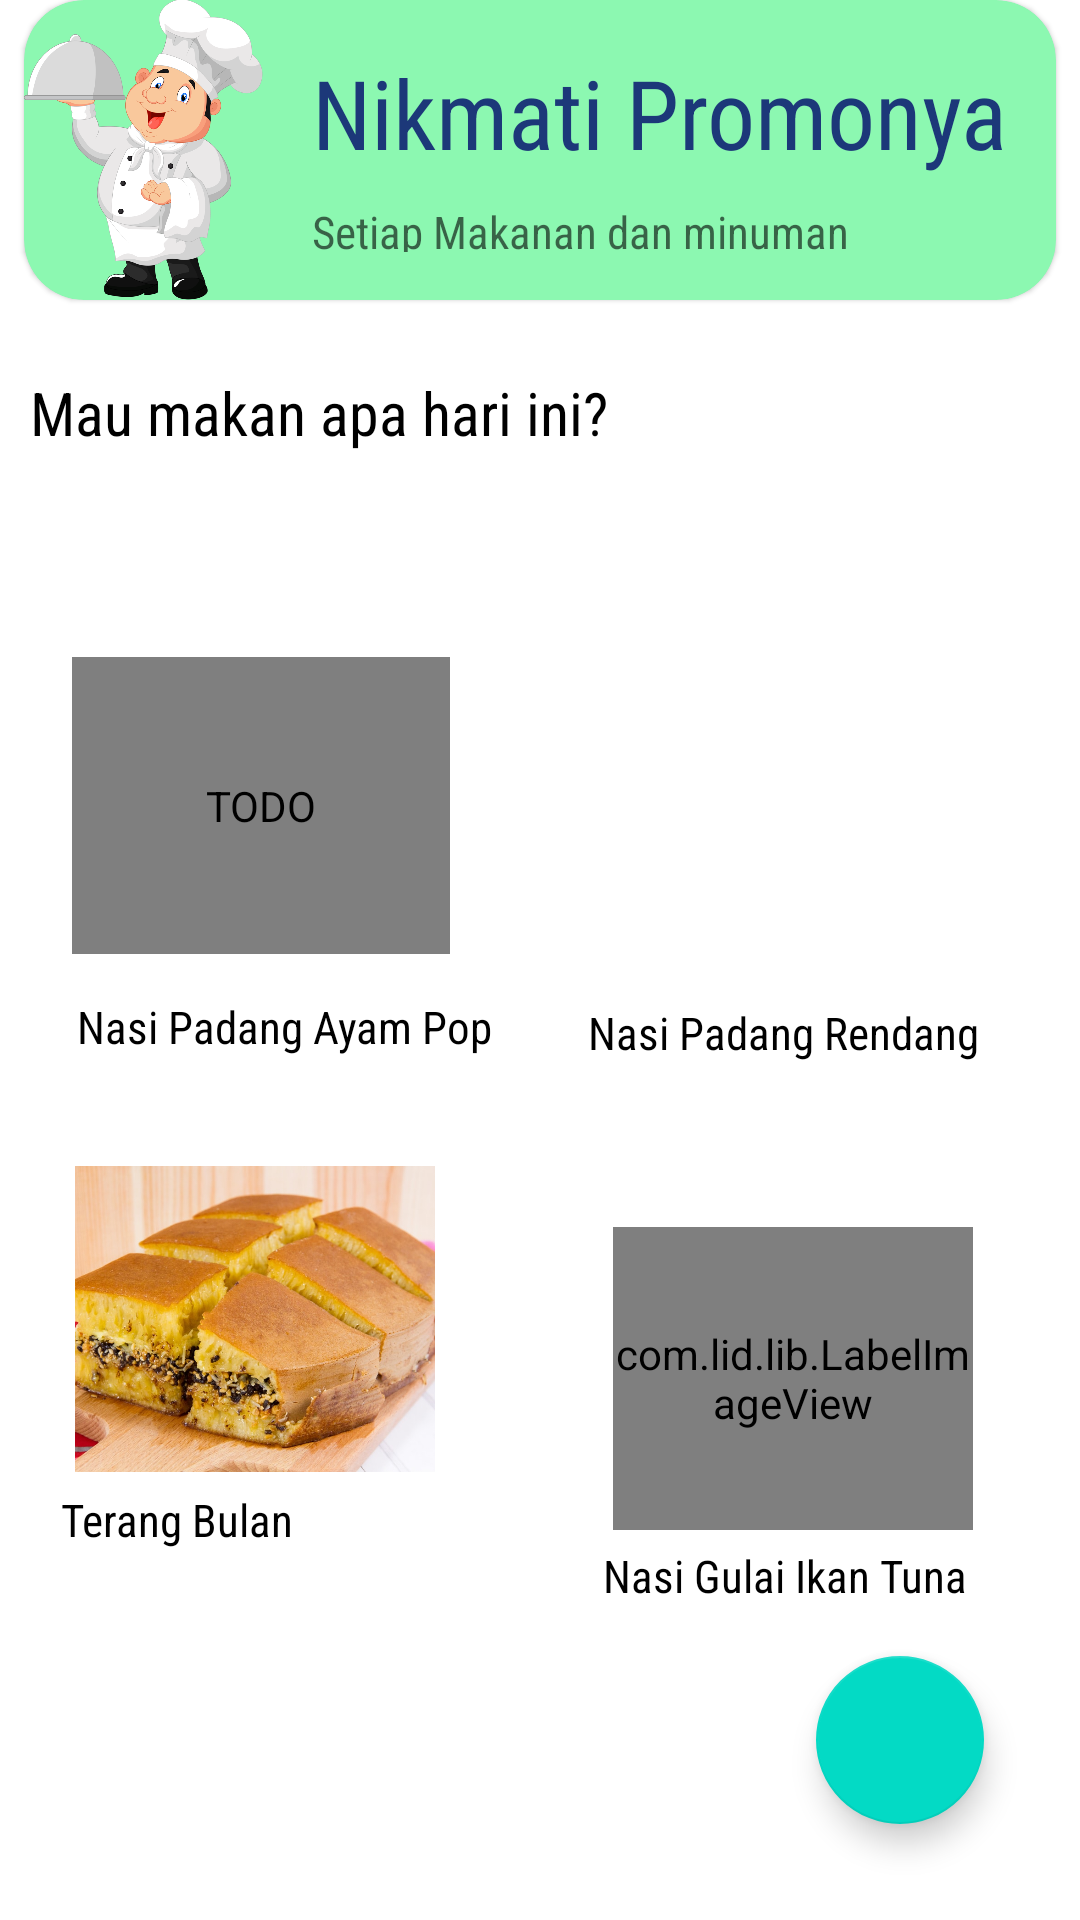

This screen was rendered from an Android layout file. Write that file and the resources it references.
<!-- AndroidManifest.xml: application theme Theme.Food -->
<!-- res/layout/fragment_home.xml -->
<?xml version="1.0" encoding="utf-8"?>
<androidx.constraintlayout.widget.ConstraintLayout
    xmlns:android="http://schemas.android.com/apk/res/android"
    xmlns:app="http://schemas.android.com/apk/res-auto"
    xmlns:tools="http://schemas.android.com/tools"
    android:layout_width="match_parent"
    android:layout_height="match_parent"
    android:id="@+id/rv_home"
    tools:context=".Fragment.FragmentHome">

    <ImageView
        android:id="@+id/imageshowprofile"
        android:layout_width="1198dp"
        android:layout_height="892dp"

        app:layout_constraintBottom_toBottomOf="parent"
        app:layout_constraintEnd_toEndOf="parent"
        app:layout_constraintHorizontal_bias="0.471"
        app:layout_constraintStart_toStartOf="parent"
        app:layout_constraintTop_toTopOf="parent"
        app:layout_constraintVertical_bias="0.503"
        tools:viewBindingIgnore="true" />


    <TextView
        android:id="@+id/tv_topik"
        android:layout_width="248dp"
        android:layout_height="41dp"
        android:layout_marginTop="24dp"
        android:fontFamily="sans-serif-condensed"
        android:text="Mau makan apa hari ini?"
        android:textColor="@color/black"
        android:textSize="20dp"
        app:layout_constraintEnd_toEndOf="parent"
        app:layout_constraintHorizontal_bias="0.089"
        app:layout_constraintStart_toStartOf="parent"
        app:layout_constraintTop_toBottomOf="@+id/materialCardView"
        app:layout_constraintVertical_bias="0.0" />

    <com.google.android.material.card.MaterialCardView
        android:id="@+id/materialCardView"
        style="?attr/materialCardViewFilledStyle"
        android:layout_width="match_parent"
        android:layout_height="wrap_content"
        android:layout_margin="8dp"
        android:clickable="true"
        app:cardBackgroundColor="@color/green"
        app:cardCornerRadius="20dp"
        tools:layout_editor_absoluteX="8dp"
        tools:ignore="MissingConstraints">

        <LinearLayout
            android:layout_width="match_parent"
            android:layout_height="wrap_content"
            android:orientation="horizontal">

            <ImageView
                android:id="@+id/tv_image"
                android:layout_width="80dp"
                android:layout_height="100dp"
                android:adjustViewBounds="true"
                android:scaleType="centerCrop"
                android:src="@drawable/homeheader"
                />

            <LinearLayout
                android:layout_width="309dp"
                android:layout_height="match_parent"
                android:orientation="vertical"
                android:padding="16dp">

                <TextView
                    android:id="@+id/tv_judul"
                    android:layout_width="wrap_content"
                    android:layout_height="wrap_content"
                    android:fontFamily="sans-serif-condensed"
                    android:text="Nikmati Promonya"
                    android:textColor="#1C3879"
                    android:textSize="32dp" />

                <TextView
                    android:id="@+id/tv_details"
                    android:layout_width="wrap_content"
                    android:layout_height="wrap_content"
                    android:layout_marginTop="8dp"
                    android:fontFamily="sans-serif-condensed"
                    android:text="Setiap Makanan dan minuman"
                    android:textAppearance="?attr/textAppearanceBodyMedium"
                    android:textColor="?android:attr/textColorSecondary"
                    android:textSize="15dp" />
            </LinearLayout>


        </LinearLayout>
    </com.google.android.material.card.MaterialCardView>


    <com.lid.lib.LabelImageView
        android:id="@+id/tv_makanan1"
        android:layout_width="126dp"
        android:layout_height="99dp"
        android:adjustViewBounds="true"
        android:contentDescription="TODO"
        android:scaleType="centerCrop"
        android:src="@drawable/ayampop"
        app:layout_constraintBottom_toTopOf="@+id/tv_judulmakanan1"
        app:layout_constraintEnd_toStartOf="@+id/tv_makanan4"
        app:layout_constraintHorizontal_bias="0.339"
        app:layout_constraintStart_toStartOf="parent"
        app:layout_constraintTop_toTopOf="parent"
        app:layout_constraintVertical_bias="0.94"
        app:label_backgroundColor="#C2185B"
        app:label_orientation="LEFT_TOP"
        app:label_text="Hot Promo"/>

    <TextView
        android:id="@+id/tv_judulmakanan1"
        android:layout_width="152dp"
        android:layout_height="38dp"
        android:layout_marginTop="332dp"
        android:fontFamily="sans-serif-condensed"
        android:text="Nasi Padang Ayam Pop"
        android:textAppearance="?attr/textAppearanceBodyMedium"
        android:textSize="15dp"
        app:layout_constraintEnd_toEndOf="parent"
        app:layout_constraintHorizontal_bias="0.123"
        app:layout_constraintStart_toStartOf="parent"
        app:layout_constraintTop_toTopOf="@+id/materialCardView"
        />

    <com.lid.lib.LabelImageView
        android:id="@+id/tv_makanan"
        android:layout_width="120dp"
        android:layout_height="101dp"
        android:layout_marginTop="44dp"
        android:adjustViewBounds="true"
        android:scaleType="centerCrop"
        android:src="@drawable/ikantuna"
        app:layout_constraintEnd_toEndOf="parent"
        app:layout_constraintHorizontal_bias="0.852"
        app:layout_constraintStart_toStartOf="parent"
        app:layout_constraintTop_toBottomOf="@+id/tv_judulmakanan4"
        app:label_backgroundColor="#C2185B"
        app:label_orientation="LEFT_TOP"
        app:label_text="Ikan Terbaik" />

    <TextView
        android:id="@+id/tv_judulmakanan"
        android:layout_width="146dp"
        android:layout_height="31dp"
        android:fontFamily="sans-serif-condensed"
        android:text="Nasi Gulai Ikan Tuna"
        android:textAppearance="?attr/textAppearanceBodyMedium"
        android:textSize="15dp"
        app:layout_constraintBottom_toBottomOf="parent"
        app:layout_constraintEnd_toEndOf="parent"
        app:layout_constraintHorizontal_bias="0.939"
        app:layout_constraintStart_toStartOf="parent"
        app:layout_constraintTop_toBottomOf="@+id/tv_makanan"
        app:layout_constraintVertical_bias="0.052" />

    <ImageView
        android:id="@+id/tv_makanan4"
        android:layout_width="119dp"
        android:layout_height="101dp"
        android:layout_marginTop="56dp"
        android:adjustViewBounds="true"
        android:scaleType="centerCrop"
        android:src="@drawable/rendang"
        app:layout_constraintEnd_toEndOf="parent"
        app:layout_constraintHorizontal_bias="0.815"
        app:layout_constraintStart_toStartOf="parent"
        app:layout_constraintTop_toBottomOf="@+id/tv_topik" />

    <TextView
        android:id="@+id/tv_judulmakanan4"
        android:layout_width="146dp"
        android:layout_height="31dp"
        android:layout_marginTop="12dp"
        android:fontFamily="sans-serif-condensed"
        android:text="Nasi Padang Rendang"
        android:textAppearance="?attr/textAppearanceBodyMedium"
        android:textSize="15dp"
        app:layout_constraintEnd_toEndOf="parent"
        app:layout_constraintStart_toEndOf="@+id/tv_judulmakanan1"
        app:layout_constraintTop_toBottomOf="@+id/tv_makanan4" />

    <ImageView
        android:id="@+id/tv_makanan3"
        android:layout_width="120dp"
        android:layout_height="102dp"
        android:adjustViewBounds="true"
        android:scaleType="centerCrop"
        android:src="@drawable/terangbulan"
        app:layout_constraintBottom_toBottomOf="parent"
        app:layout_constraintEnd_toStartOf="@+id/tv_makanan"
        app:layout_constraintHorizontal_bias="0.296"
        app:layout_constraintStart_toStartOf="parent"
        app:layout_constraintTop_toBottomOf="@+id/tv_makanan1"
        app:layout_constraintVertical_bias="0.321" />

    <TextView
        android:id="@+id/tv_judulmakanan3"
        android:layout_width="146dp"
        android:layout_height="31dp"
        android:fontFamily="sans-serif-condensed"
        android:text="Terang Bulan"
        android:textAppearance="?attr/textAppearanceBodyMedium"
        android:textSize="15dp"
        app:layout_constraintBottom_toBottomOf="parent"
        app:layout_constraintEnd_toStartOf="@+id/tv_judulmakanan"
        app:layout_constraintHorizontal_bias="0.368"
        app:layout_constraintStart_toStartOf="parent"
        app:layout_constraintTop_toBottomOf="@+id/tv_makanan3"
        app:layout_constraintVertical_bias="0.047" />

    <com.google.android.material.floatingactionbutton.FloatingActionButton
        android:id="@+id/btnLog"
        android:layout_width="wrap_content"
        android:layout_height="wrap_content"
        android:layout_gravity="end|bottom"
        android:layout_margin="32dp"
        app:layout_constraintBottom_toBottomOf="parent"
        app:layout_constraintEnd_toEndOf="parent"
        app:srcCompat="@drawable/ic_baseline_location_on_24"
        tools:ignore="MissingConstraints"
        tools:viewBindingIgnore="true" />




</androidx.constraintlayout.widget.ConstraintLayout>
<!-- resources referenced by this layout -->
<resources>
  <color name="black">#FF000000</color>
  <color name="green">#8CF8B1</color>
  <!-- drawable ayampop: jpg bitmap (drawable, 374041 bytes) -->
  <!-- drawable homeheader: png bitmap (drawable, 162401 bytes) -->
  <!-- drawable ikantuna: jpeg bitmap (drawable, 76923 bytes) -->
  <!-- drawable terangbulan: jpg bitmap (drawable-v24, 138374 bytes) -->
  <style name="Theme.Food" parent="Theme.MaterialComponents.DayNight.NoActionBar">
          
          <item name="colorPrimary">@color/purple_500</item>
          <item name="colorPrimaryVariant">@color/purple_700</item>
          <item name="colorOnPrimary">@color/white</item>
          
          <item name="colorSecondary">@color/teal_200</item>
          <item name="colorSecondaryVariant">@color/teal_700</item>
          <item name="colorOnSecondary">@color/black</item>
          
          <item name="android:statusBarColor" tools:targetApi="l">?attr/colorPrimaryVariant</item>
          
      </style>
  <color name="purple_500">#FF6200EE</color>
  <color name="purple_700">#FF3700B3</color>
  <color name="white">#FFFFFFFF</color>
  <color name="teal_200">#FF03DAC5</color>
  <color name="teal_700">#FF018786</color>
</resources>
